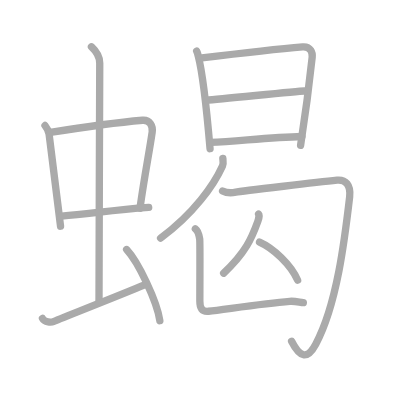
t = 0.00 s
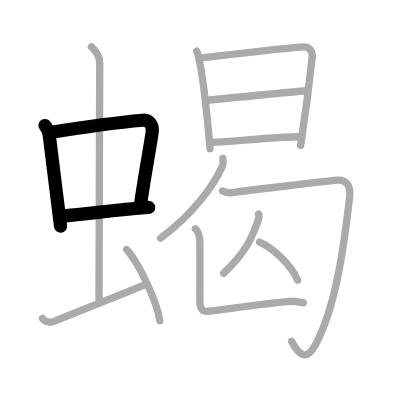
t = 3.00 s
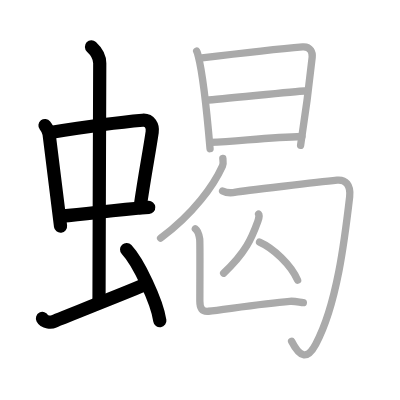
t = 6.00 s
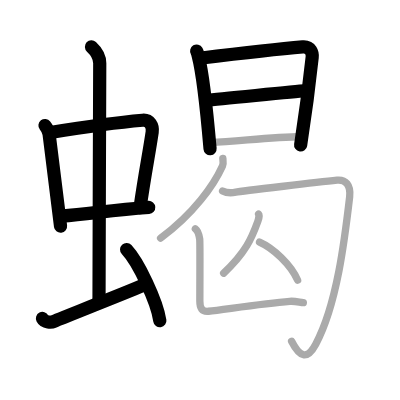
t = 9.00 s
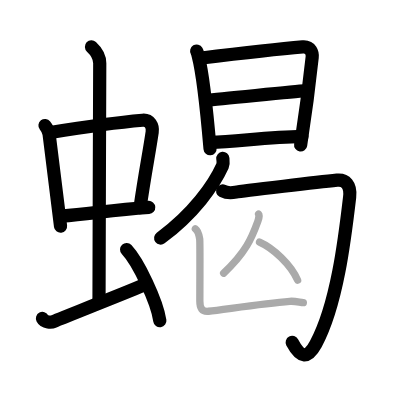
t = 12.00 s
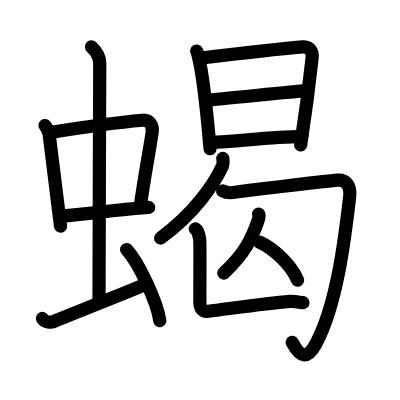
t = 15.00 s

The animated SVG that drew these frames (rendered in a browser with its animation timeline set to each time). Animation: 15 SMIL elements (animate=15); one cycle of 15.00 s.

<?xml version="1.0" standalone="no"?>
<!DOCTYPE svg PUBLIC "-//W3C//DTD SVG 1.1//EN"   "http://www.w3.org/Graphics/SVG/1.1/DTD/svg11.dtd">
<svg width="400px" height="400px"  version="1.1" xmlns="http://www.w3.org/2000/svg">
  <defs>
    <marker id="Triangle" viewBox="0 0 10 10" refX="0" refY="5" markerUnits="strokeWidth" markerWidth="3" style="stroke-opacity:0%;fill:#aaaaaa;" markerHeight="2" orient="auto">
      <path d="M 0 0 L 10 5 L 0 10 z" />
    </marker>
    
    <marker id="Arrow" viewBox="0 0 10 10" refX="5" refY="5" markerUnits="strokeWidth" markerWidth="1.8" style="stroke-opacity:0%;fill:#770000;" markerHeight="2" orient="auto">
      <path d="M 0 4 L 6 4 L 4 1 L 10 5 L 4 9 L 6 6 L 0 6 z" />
        <circle cx="5" cy="5" r="5" />
      </marker>
    
    <marker id="TriangleRed" viewBox="0 0 10 10" refX="0" refY="5" markerUnits="strokeWidth" markerWidth="3" style="stroke-opacity:0%;fill:#CC0000;" markerHeight="2" orient="auto">
      <path d="M 0 0 L 10 5 L 0 10 z" />
    </marker>
    
    <marker id="ArrowRed" viewBox="0 0 10 10" refX="5" refY="5" markerUnits="strokeWidth" markerWidth="1.8" style="stroke-opacity:0%;fill:#CC0000;" markerHeight="2" orient="auto">
      <path d="M 0 4 L 6 4 L 4 1 L 10 5 L 4 9 L 6 6 L 0 6 z" />
        <circle cx="5" cy="5" r="5" />
      </marker>
    
  </defs>
  
  <path style="fill:#ffffff; fill-opacity:100%; fill-rule:evenodd; stroke-width:0;" d="M 0 0 L 400px 0 L 400px 400px L 0 400px L 0 0" />

  <g transform="scale(3.6697247706422 3.6697247706422)">
<path style="fill:none; fill-opacity:0%; fill-rule:evenodd; stroke:#aaaaaa; stroke-opacity:100%; stroke-width: 1.5pt; stroke-linejoin:round; stroke-linecap:round;" d="M12.26 34.2c0.46 0.58 1.02 1.6 1.12 2.36c0.87 6.62 1.87 15.2 3.12 25.08"></path>
<path style="fill:none; fill-opacity:0%; fill-rule:evenodd; stroke:#aaaaaa; stroke-opacity:100%; stroke-width: 1.5pt; stroke-linejoin:round; stroke-linecap:round;" d="M13.72 36.08c6.93-1.11 20.11-2.88 25.13-3.31c1.96-0.17 2.86 1.57 2.62 3.24c-0.83 5.69-1.98 11.25-3.33 20.72"></path>
<path style="fill:none; fill-opacity:0%; fill-rule:evenodd; stroke:#aaaaaa; stroke-opacity:100%; stroke-width: 1.5pt; stroke-linejoin:round; stroke-linecap:round;" d="M16.76 58.9c7.99-0.65 13.74-1.65 23.76-2.38"></path>
<path style="fill:none; fill-opacity:0%; fill-rule:evenodd; stroke:#aaaaaa; stroke-opacity:100%; stroke-width: 1.5pt; stroke-linejoin:round; stroke-linecap:round;" d="M24.92 12.75c1.08 1 2.26 2.75 2.26 4.47c0 4.78-0.2 51.78-0.2 65.16"></path>
<path style="fill:none; fill-opacity:0%; fill-rule:evenodd; stroke:#aaaaaa; stroke-opacity:100%; stroke-width: 1.5pt; stroke-linejoin:round; stroke-linecap:round;" d="M11.57 86.77c0.6 1.16 2.46 1.11 3.06 0.82c0.6-0.29 19.12-7.59 24.76-9.97"></path>
<path style="fill:none; fill-opacity:0%; fill-rule:evenodd; stroke:#aaaaaa; stroke-opacity:100%; stroke-width: 1.5pt; stroke-linejoin:round; stroke-linecap:round;" d="M34.5 68c3.2 3.42 8.26 14.07 9.06 19.39"></path>
<path style="fill:none; fill-opacity:0%; fill-rule:evenodd; stroke:#aaaaaa; stroke-opacity:100%; stroke-width: 1.5pt; stroke-linejoin:round; stroke-linecap:round;" d="M53.59 13.91c0.26 0.44 0.27 0.75 0.42 1.31c1.2 4.61 2.49 16.69 3.23 25.3"></path>
<path style="fill:none; fill-opacity:0%; fill-rule:evenodd; stroke:#aaaaaa; stroke-opacity:100%; stroke-width: 1.5pt; stroke-linejoin:round; stroke-linecap:round;" d="M54.44 15.86c8.2-0.99 20.45-2.43 28.04-3.08c2.26-0.19 2.71 1.74 2.59 2.82c-0.42 3.95-2.13 17.4-3.16 24"></path>
<path style="fill:none; fill-opacity:0%; fill-rule:evenodd; stroke:#aaaaaa; stroke-opacity:100%; stroke-width: 1.5pt; stroke-linejoin:round; stroke-linecap:round;" d="M56.16 27.3c4.7-0.35 24.42-2.41 26.8-2.51"></path>
<path style="fill:none; fill-opacity:0%; fill-rule:evenodd; stroke:#aaaaaa; stroke-opacity:100%; stroke-width: 1.5pt; stroke-linejoin:round; stroke-linecap:round;" d="M57.29 38.82c8.37-0.45 16.58-1.42 24.98-1.63"></path>
<path style="fill:none; fill-opacity:0%; fill-rule:evenodd; stroke:#aaaaaa; stroke-opacity:100%; stroke-width: 1.5pt; stroke-linejoin:round; stroke-linecap:round;" d="M60.72 43.16c0.05 0.51 0.22 1.36-0.09 2.06c-2.38 5.25-7.8 12.95-16.87 19.67"></path>
<path style="fill:none; fill-opacity:0%; fill-rule:evenodd; stroke:#aaaaaa; stroke-opacity:100%; stroke-width: 1.5pt; stroke-linejoin:round; stroke-linecap:round;" d="M60.65 52.04c0.91 0.47 2.17 0.63 3.62 0.32c1.45-0.32 23.98-2.88 27.59-3.26c2.24-0.23 3.8 1.25 3.42 4.56c-1.33 11.45-3.46 29.42-9.24 40.12c-2.23 4.14-4.2 3.91-6.58-0.79"></path>
<path style="fill:none; fill-opacity:0%; fill-rule:evenodd; stroke:#aaaaaa; stroke-opacity:100%; stroke-width: 1.5pt; stroke-linejoin:round; stroke-linecap:round;" d="M70.47 58.33c0.25 0.24-0.03 1.51-0.2 1.97c-1.68 4.65-3.34 8.56-9.33 14.15"></path>
<path style="fill:none; fill-opacity:0%; fill-rule:evenodd; stroke:#aaaaaa; stroke-opacity:100%; stroke-width: 1.5pt; stroke-linejoin:round; stroke-linecap:round;" d="M70.72 65.97c3.76 1.67 8.55 6.13 10.38 10.36"></path>
<path style="fill:none; fill-opacity:0%; fill-rule:evenodd; stroke:#aaaaaa; stroke-opacity:100%; stroke-width: 1.5pt; stroke-linejoin:round; stroke-linecap:round;" d="M53.23 62.36c0.66 0.43 1.06 1.95 1.19 2.81c0.12 0.78 0.04 9.27 0.04 16.95c0 1.77 0.54 2.89 2.35 2.7c4.23-0.46 14.75-2.11 22.15-2.7c1.61-0.13 2.91 0.36 3.7 0.36"></path>

<path style="fill:none; fill-opacity:0%; fill-rule:evenodd; stroke:#000000; stroke-opacity:100%; stroke-width: 2.7pt; stroke-linejoin:round; stroke-linecap:round;" d="M12.26 34.2c0.46 0.58 1.02 1.6 1.12 2.36c0.87 6.62 1.87 15.2 3.12 25.08" pathLength="100" stroke-dashoffset="100" stroke-dasharray="100 105"><animate id="dashAnim1" attributeName="stroke-dashoffset" from="100" to="0" dur="1s" calcMode="linear" fill="freeze"/></path>
<path style="fill:none; fill-opacity:0%; fill-rule:evenodd; stroke:#000000; stroke-opacity:100%; stroke-width: 2.7pt; stroke-linejoin:round; stroke-linecap:round;" d="M13.72 36.08c6.93-1.11 20.11-2.88 25.13-3.31c1.96-0.17 2.86 1.57 2.62 3.24c-0.83 5.69-1.98 11.25-3.33 20.72" pathLength="100" stroke-dashoffset="100" stroke-dasharray="100 105"><animate id="dashAnim2" attributeName="stroke-dashoffset" from="100" to="0" dur="1s" calcMode="linear" begin="dashAnim1.end" fill="freeze"/></path>
<path style="fill:none; fill-opacity:0%; fill-rule:evenodd; stroke:#000000; stroke-opacity:100%; stroke-width: 2.7pt; stroke-linejoin:round; stroke-linecap:round;" d="M16.76 58.9c7.99-0.65 13.74-1.65 23.76-2.38" pathLength="100" stroke-dashoffset="100" stroke-dasharray="100 105"><animate id="dashAnim3" attributeName="stroke-dashoffset" from="100" to="0" dur="1s" calcMode="linear" begin="dashAnim2.end" fill="freeze"/></path>
<path style="fill:none; fill-opacity:0%; fill-rule:evenodd; stroke:#000000; stroke-opacity:100%; stroke-width: 2.7pt; stroke-linejoin:round; stroke-linecap:round;" d="M24.92 12.75c1.08 1 2.26 2.75 2.26 4.47c0 4.78-0.2 51.78-0.2 65.16" pathLength="100" stroke-dashoffset="100" stroke-dasharray="100 105"><animate id="dashAnim4" attributeName="stroke-dashoffset" from="100" to="0" dur="1s" calcMode="linear" begin="dashAnim3.end" fill="freeze"/></path>
<path style="fill:none; fill-opacity:0%; fill-rule:evenodd; stroke:#000000; stroke-opacity:100%; stroke-width: 2.7pt; stroke-linejoin:round; stroke-linecap:round;" d="M11.57 86.77c0.6 1.16 2.46 1.11 3.06 0.82c0.6-0.29 19.12-7.59 24.76-9.97" pathLength="100" stroke-dashoffset="100" stroke-dasharray="100 105"><animate id="dashAnim5" attributeName="stroke-dashoffset" from="100" to="0" dur="1s" calcMode="linear" begin="dashAnim4.end" fill="freeze"/></path>
<path style="fill:none; fill-opacity:0%; fill-rule:evenodd; stroke:#000000; stroke-opacity:100%; stroke-width: 2.7pt; stroke-linejoin:round; stroke-linecap:round;" d="M34.5 68c3.2 3.42 8.26 14.07 9.06 19.39" pathLength="100" stroke-dashoffset="100" stroke-dasharray="100 105"><animate id="dashAnim6" attributeName="stroke-dashoffset" from="100" to="0" dur="1s" calcMode="linear" begin="dashAnim5.end" fill="freeze"/></path>
<path style="fill:none; fill-opacity:0%; fill-rule:evenodd; stroke:#000000; stroke-opacity:100%; stroke-width: 2.7pt; stroke-linejoin:round; stroke-linecap:round;" d="M53.59 13.91c0.26 0.44 0.27 0.75 0.42 1.31c1.2 4.61 2.49 16.69 3.23 25.3" pathLength="100" stroke-dashoffset="100" stroke-dasharray="100 105"><animate id="dashAnim7" attributeName="stroke-dashoffset" from="100" to="0" dur="1s" calcMode="linear" begin="dashAnim6.end" fill="freeze"/></path>
<path style="fill:none; fill-opacity:0%; fill-rule:evenodd; stroke:#000000; stroke-opacity:100%; stroke-width: 2.7pt; stroke-linejoin:round; stroke-linecap:round;" d="M54.44 15.86c8.2-0.99 20.45-2.43 28.04-3.08c2.26-0.19 2.71 1.74 2.59 2.82c-0.42 3.95-2.13 17.4-3.16 24" pathLength="100" stroke-dashoffset="100" stroke-dasharray="100 105"><animate id="dashAnim8" attributeName="stroke-dashoffset" from="100" to="0" dur="1s" calcMode="linear" begin="dashAnim7.end" fill="freeze"/></path>
<path style="fill:none; fill-opacity:0%; fill-rule:evenodd; stroke:#000000; stroke-opacity:100%; stroke-width: 2.7pt; stroke-linejoin:round; stroke-linecap:round;" d="M56.16 27.3c4.7-0.35 24.42-2.41 26.8-2.51" pathLength="100" stroke-dashoffset="100" stroke-dasharray="100 105"><animate id="dashAnim9" attributeName="stroke-dashoffset" from="100" to="0" dur="1s" calcMode="linear" begin="dashAnim8.end" fill="freeze"/></path>
<path style="fill:none; fill-opacity:0%; fill-rule:evenodd; stroke:#000000; stroke-opacity:100%; stroke-width: 2.7pt; stroke-linejoin:round; stroke-linecap:round;" d="M57.29 38.82c8.37-0.45 16.58-1.42 24.98-1.63" pathLength="100" stroke-dashoffset="100" stroke-dasharray="100 105"><animate id="dashAnim10" attributeName="stroke-dashoffset" from="100" to="0" dur="1s" calcMode="linear" begin="dashAnim9.end" fill="freeze"/></path>
<path style="fill:none; fill-opacity:0%; fill-rule:evenodd; stroke:#000000; stroke-opacity:100%; stroke-width: 2.7pt; stroke-linejoin:round; stroke-linecap:round;" d="M60.72 43.16c0.05 0.51 0.22 1.36-0.09 2.06c-2.38 5.25-7.8 12.95-16.87 19.67" pathLength="100" stroke-dashoffset="100" stroke-dasharray="100 105"><animate id="dashAnim11" attributeName="stroke-dashoffset" from="100" to="0" dur="1s" calcMode="linear" begin="dashAnim10.end" fill="freeze"/></path>
<path style="fill:none; fill-opacity:0%; fill-rule:evenodd; stroke:#000000; stroke-opacity:100%; stroke-width: 2.7pt; stroke-linejoin:round; stroke-linecap:round;" d="M60.65 52.04c0.91 0.47 2.17 0.63 3.62 0.32c1.45-0.32 23.98-2.88 27.59-3.26c2.24-0.23 3.8 1.25 3.42 4.56c-1.33 11.45-3.46 29.42-9.24 40.12c-2.23 4.14-4.2 3.91-6.58-0.79" pathLength="100" stroke-dashoffset="100" stroke-dasharray="100 105"><animate id="dashAnim12" attributeName="stroke-dashoffset" from="100" to="0" dur="1s" calcMode="linear" begin="dashAnim11.end" fill="freeze"/></path>
<path style="fill:none; fill-opacity:0%; fill-rule:evenodd; stroke:#000000; stroke-opacity:100%; stroke-width: 2.7pt; stroke-linejoin:round; stroke-linecap:round;" d="M70.47 58.33c0.25 0.24-0.03 1.51-0.2 1.97c-1.68 4.65-3.34 8.56-9.33 14.15" pathLength="100" stroke-dashoffset="100" stroke-dasharray="100 105"><animate id="dashAnim13" attributeName="stroke-dashoffset" from="100" to="0" dur="1s" calcMode="linear" begin="dashAnim12.end" fill="freeze"/></path>
<path style="fill:none; fill-opacity:0%; fill-rule:evenodd; stroke:#000000; stroke-opacity:100%; stroke-width: 2.7pt; stroke-linejoin:round; stroke-linecap:round;" d="M70.72 65.97c3.76 1.67 8.55 6.13 10.38 10.36" pathLength="100" stroke-dashoffset="100" stroke-dasharray="100 105"><animate id="dashAnim14" attributeName="stroke-dashoffset" from="100" to="0" dur="1s" calcMode="linear" begin="dashAnim13.end" fill="freeze"/></path>
<path style="fill:none; fill-opacity:0%; fill-rule:evenodd; stroke:#000000; stroke-opacity:100%; stroke-width: 2.7pt; stroke-linejoin:round; stroke-linecap:round;" d="M53.23 62.36c0.66 0.43 1.06 1.95 1.19 2.81c0.12 0.78 0.04 9.27 0.04 16.95c0 1.77 0.54 2.89 2.35 2.7c4.23-0.46 14.75-2.11 22.15-2.7c1.61-0.13 2.91 0.36 3.7 0.36" pathLength="100" stroke-dashoffset="100" stroke-dasharray="100 105"><animate id="dashAnim15" attributeName="stroke-dashoffset" from="100" to="0" dur="1s" calcMode="linear" begin="dashAnim14.end" fill="freeze"/></path>

</g>

</svg>  
          
